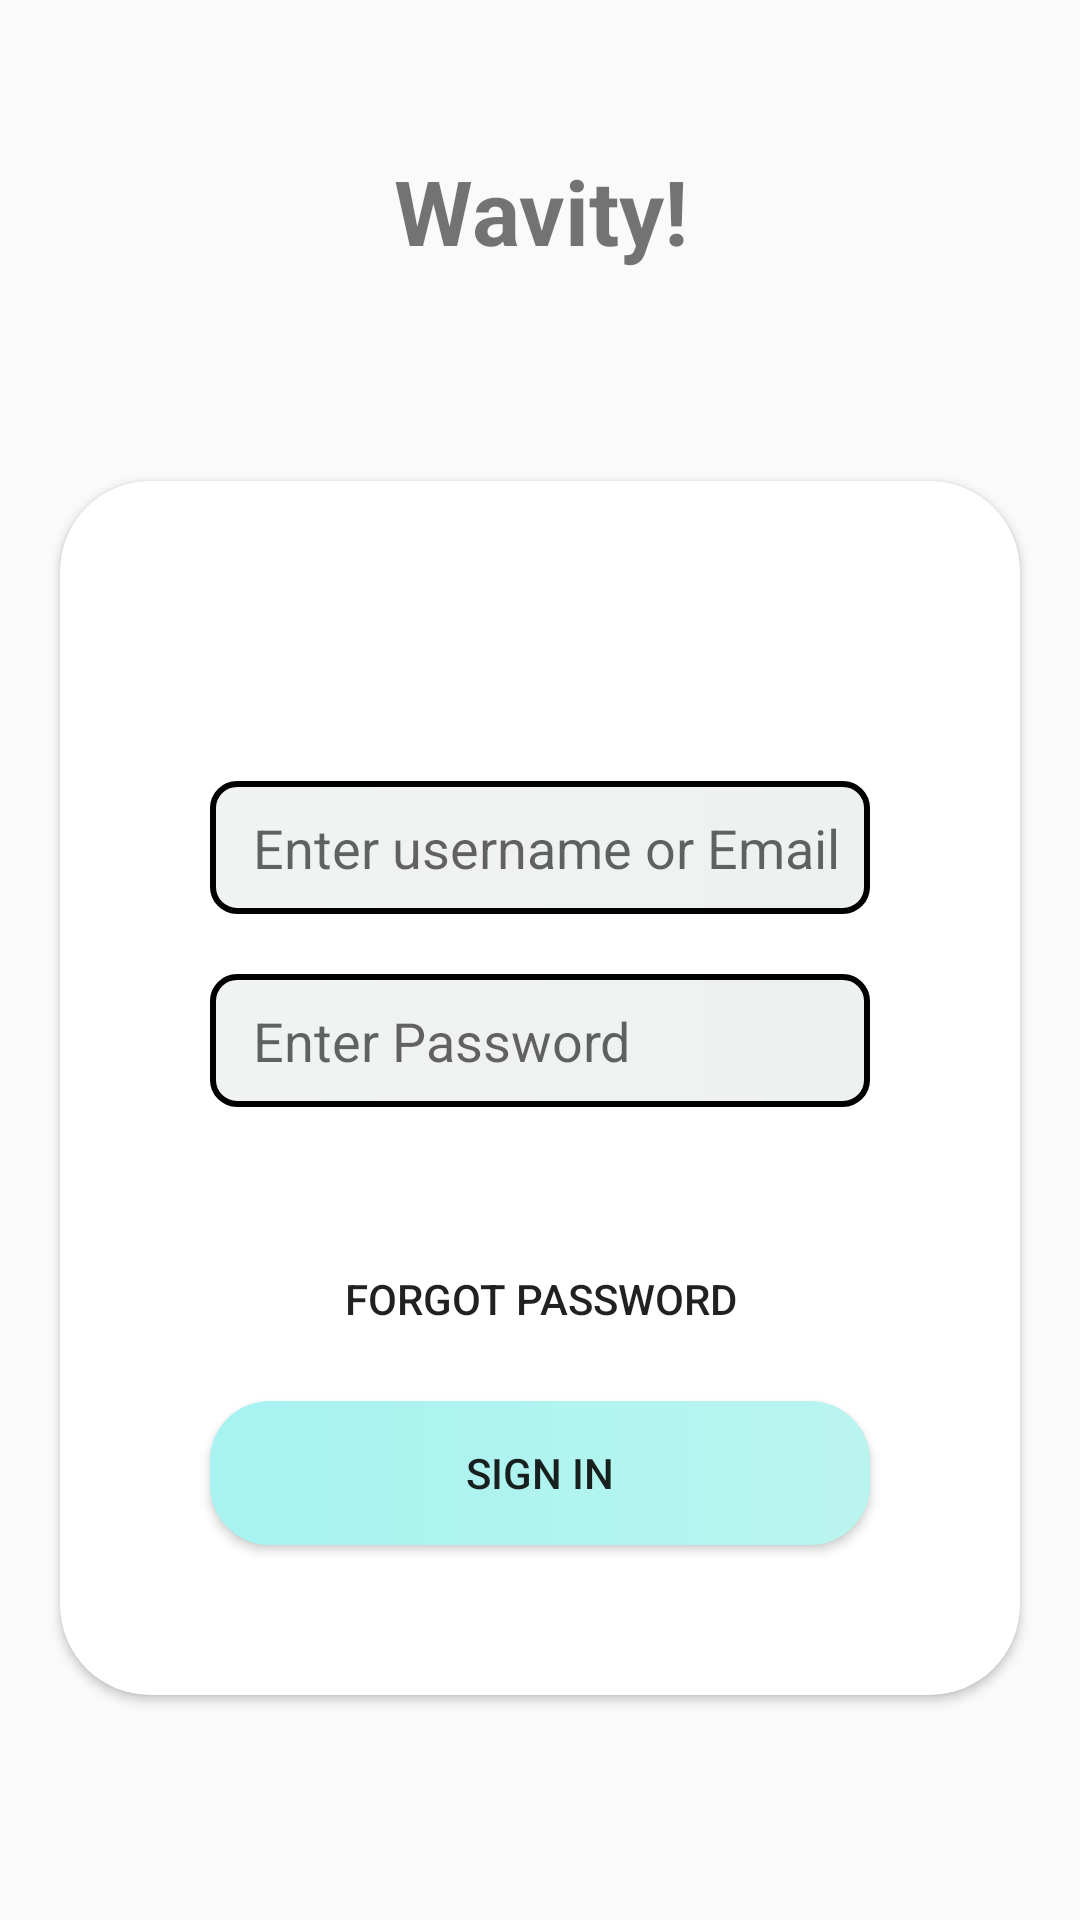

The Android layout XML behind this screen, and the referenced resources:
<!-- AndroidManifest.xml: application theme Theme.CrudApi -->
<!-- res/layout/activity_login.xml -->
<?xml version="1.0" encoding="utf-8"?>
<LinearLayout xmlns:android="http://schemas.android.com/apk/res/android"
    xmlns:app="http://schemas.android.com/apk/res-auto"
    xmlns:tools="http://schemas.android.com/tools"
    android:layout_width="match_parent"
    android:layout_height="match_parent"
    android:background="@drawable/screen"
    android:orientation="vertical">

    <TextView
        android:id="@+id/title"
        android:layout_width="match_parent"
        android:layout_height="wrap_content"
        android:layout_marginTop="50dp"
        android:text="Wavity!"
        android:textAlignment="center"
        android:textSize="30dp"
        android:textStyle="bold" />

    <androidx.cardview.widget.CardView
        android:id="@+id/cardview"
        android:layout_width="match_parent"
        android:layout_height="wrap_content"
        android:layout_marginLeft="20dp"
        android:layout_marginTop="70dp"
        android:layout_marginRight="20dp"
        android:elevation="10dp"
        app:cardCornerRadius="30dp">

        <RelativeLayout
            android:id="@+id/rellayout"
            android:layout_width="wrap_content"
            android:layout_height="match_parent"
            android:orientation="vertical">

            <EditText
                android:id="@+id/txtusername"
                android:layout_width="match_parent"
                android:layout_height="wrap_content"
                android:layout_marginLeft="50dp"
                android:layout_marginTop="100dp"
                android:layout_marginRight="50dp"
                android:background="@drawable/edittext"
                android:hint=" Enter username or Email"
                android:inputType="textEmailAddress"
                android:padding="10dp" />

            <EditText
                android:id="@+id/txtpass"
                android:layout_width="match_parent"
                android:layout_height="wrap_content"
                android:layout_below="@id/txtusername"
                android:layout_alignLeft="@id/txtusername"
                android:layout_alignRight="@id/txtusername"
                android:layout_marginTop="20dp"
                android:background="@drawable/edittext"
                android:hint=" Enter Password"
                android:inputType="textPassword"
                android:padding="10dp" />

            <Button
                android:id="@+id/forgotpass"
                style="@style/Widget.AppCompat.Button.Borderless"
                android:layout_width="match_parent"
                android:layout_height="wrap_content"
                android:layout_below="@id/txtpass"
                android:layout_alignLeft="@id/txtusername"
                android:layout_alignRight="@id/txtusername"
                android:layout_marginTop="40dp"
                android:background="@color/white"
                android:text="Forgot Password" />

            <Button
                android:id="@+id/btn_sign"
                android:layout_width="match_parent"
                android:layout_height="wrap_content"
                android:layout_below="@id/forgotpass"
                android:layout_marginLeft="50dp"
                android:layout_marginTop="10dp"
                android:layout_marginRight="50dp"
                android:layout_marginBottom="50dp"
                android:background="@drawable/custom_button"
                android:text="Sign IN" />
        </RelativeLayout>

    </androidx.cardview.widget.CardView>

</LinearLayout>
<!-- resources referenced by this layout -->
<resources>
  <!-- drawable custom_button (drawable-v24) -->
  <?xml version="1.0" encoding="utf-8"?>
  <shape xmlns:android="http://schemas.android.com/apk/res/android" android:shape="rectangle">
  
      <gradient android:startColor="#A6F3F1" android:endColor="#BAF4EF" android:type="linear"/>
  
  
      <corners android:radius="20dp"/>
  
  </shape>
  <!-- drawable edittext (drawable-v24) -->
  <?xml version="1.0" encoding="utf-8"?>
  <shape xmlns:android="http://schemas.android.com/apk/res/android" android:shape="rectangle">
      <gradient android:startColor="#F0F3F2" android:endColor="#EDF1F0" android:type="linear"/>
  
      <stroke
          android:width="2dp"
          android:color="@color/black"/>
      <corners android:radius="8dp"/>
  
  </shape>
  <style name="Theme.CrudApi" parent="Theme.AppCompat.Light.NoActionBar">
          
          <item name="colorPrimary">@color/purple_500</item>
          <item name="colorPrimaryVariant">@color/purple_700</item>
          <item name="colorOnPrimary">@color/white</item>
          
          <item name="colorSecondary">@color/teal_200</item>
          <item name="colorSecondaryVariant">@color/teal_700</item>
          <item name="colorOnSecondary">@color/black</item>
          
          <item name="android:statusBarColor">?attr/colorPrimaryVariant</item>
          
      </style>
  <!-- not gathered from this repository: default colours our renderer supplied (Android Studio template values) -->
  <color name="purple_500">#FF6200EE</color>
  <color name="purple_700">#FF3700B3</color>
  <color name="teal_200">#FF03DAC5</color>
  <color name="teal_700">#FF018786</color>
  <color name="black">#FF000000</color>
  <color name="white">#FFFFFFFF</color>
</resources>
